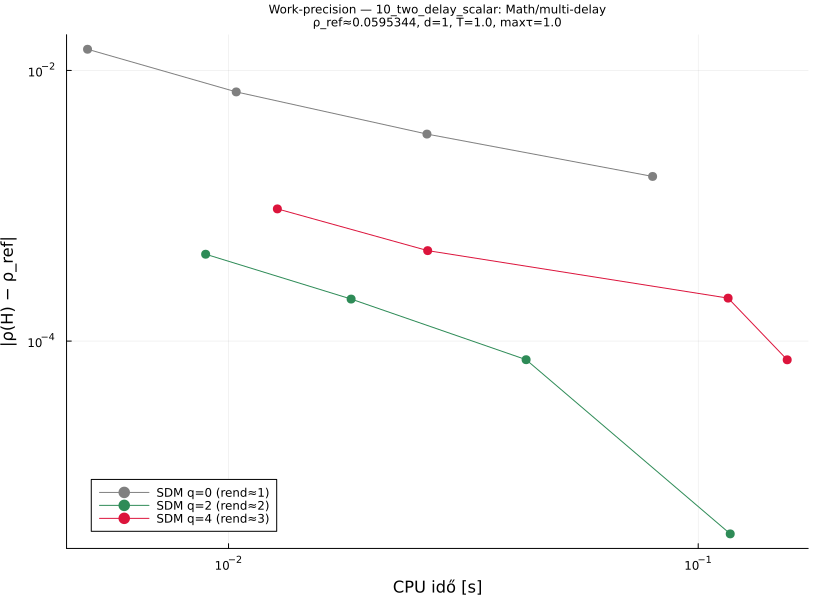

The data file committed next to this chart (first rows):
# Scalar with TWO delays τ₁=0.5, τ₂=1.0 and noise on both. Multi-delay.
# category: Math/multi-delay  d=1  T=1.0…
q, order, p, rho, cputime, abserr
0, 1, 10, 0.07388, 0.005009, 0.01435
0, 1, 20, 0.06648, 0.01038, 0.006941
0, 1, 40, 0.06292, 0.02645, 0.003387
0, 1, 80, 0.06118, 0.07997, 0.001647
2, 2, 10, 0.05997, 0.008938, 0.0004383
2, 2, 20, 0.05974, 0.01824, 0.0002044
2, 2, 40, 0.05961, 0.04301, 7.28335106903e-05
2, 2, 80, 0.05954, 0.117, 3.75811270924e-06
4, 3, 10, 0.06048, 0.0127, 0.0009481
4, 3, 20, 0.06, 0.02655, 0.000466
4, 3, 40, 0.05974, 0.1158, 0.0002076
4, 3, 80, 0.05961, 0.1547, 7.27035407968e-05
# rho_ref=0.05953439996826
